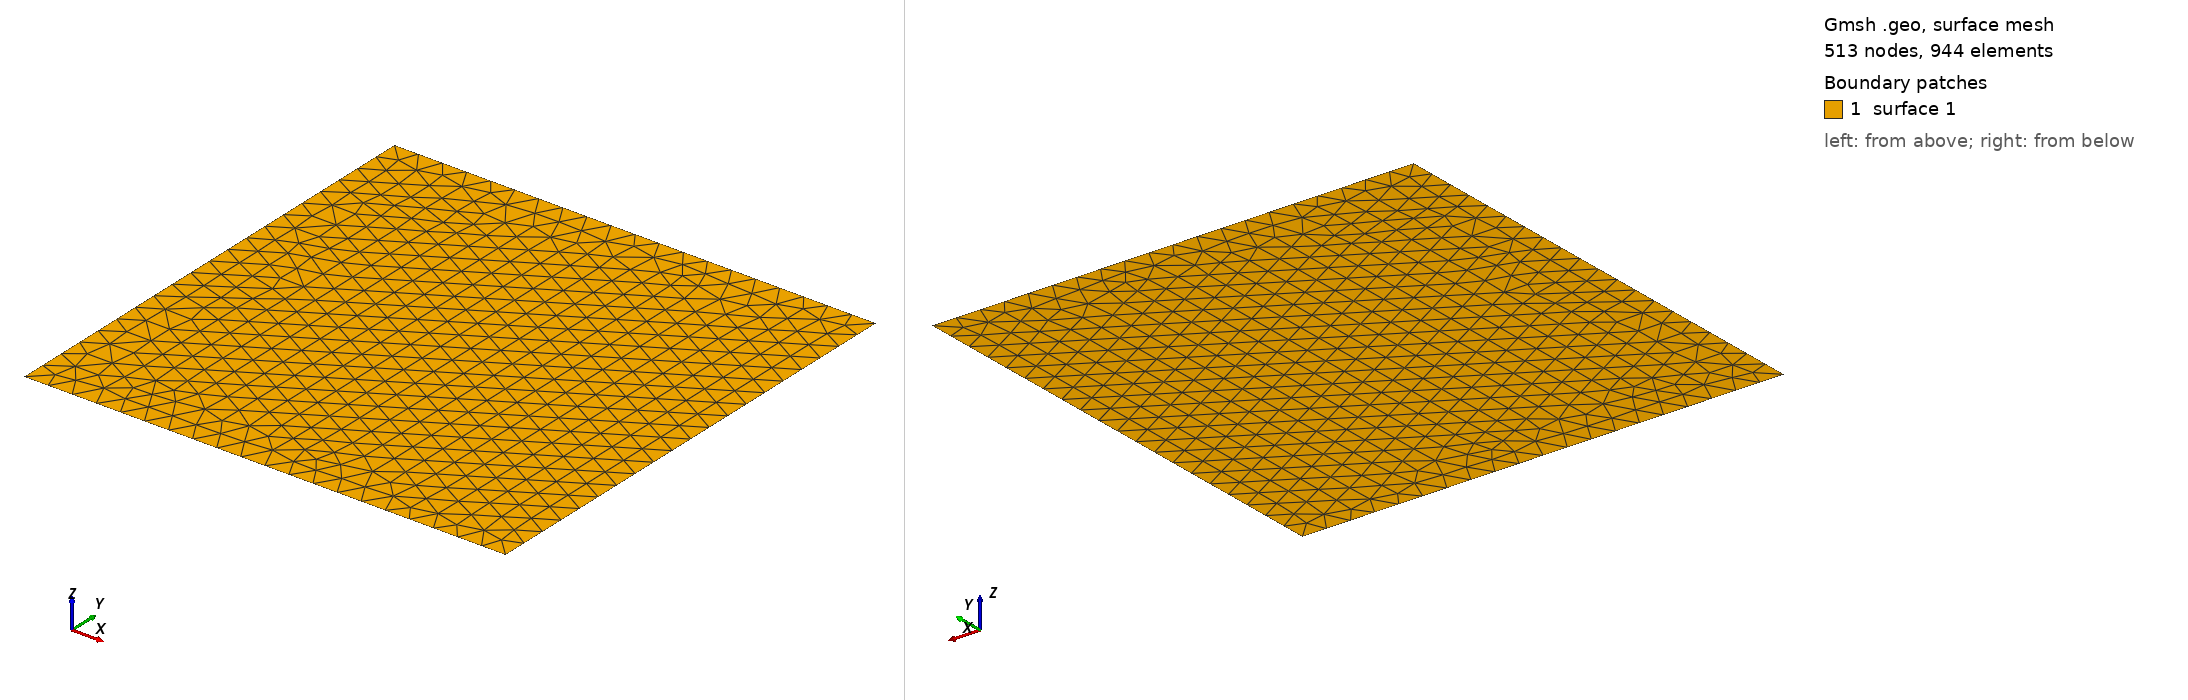

Gmsh geometry script, surface-meshed: 513 nodes, 944 surface elements. Boundary patches (legend numbers): 1 surface 1. Left view from above one corner, right view from below the opposite corner. The script declares no physical surfaces, so the legend lists its geometric surfaces. The drawing asked Gmsh for element sizes between 1% and 20% of the model's largest extent; the script's own settings can give other sizes.

=== square.geo (drawn) ===
lc = 0.05;

Point(1) = {0,0,0,lc};
Point(2) = {0,1,0,lc};
Point(3) = {1,1,0,lc};
Point(4) = {1,0,0,lc};
//+
Line(1) = {2, 3};
//+
Line(2) = {3, 4};
//+
Line(3) = {4, 1};
//+
Line(4) = {1, 2};
//+
Curve Loop(1) = {4, 1, 2, 3};
//+
Plane Surface(1) = {1};
//+
Physical Curve("boundary_up", 5) = {1};
//+
Physical Curve("boundary_low", 6) = {3};
//+
Physical Curve("boundary_left", 7) = {4};
//+
Physical Curve("boundary_right", 8) = {2};
